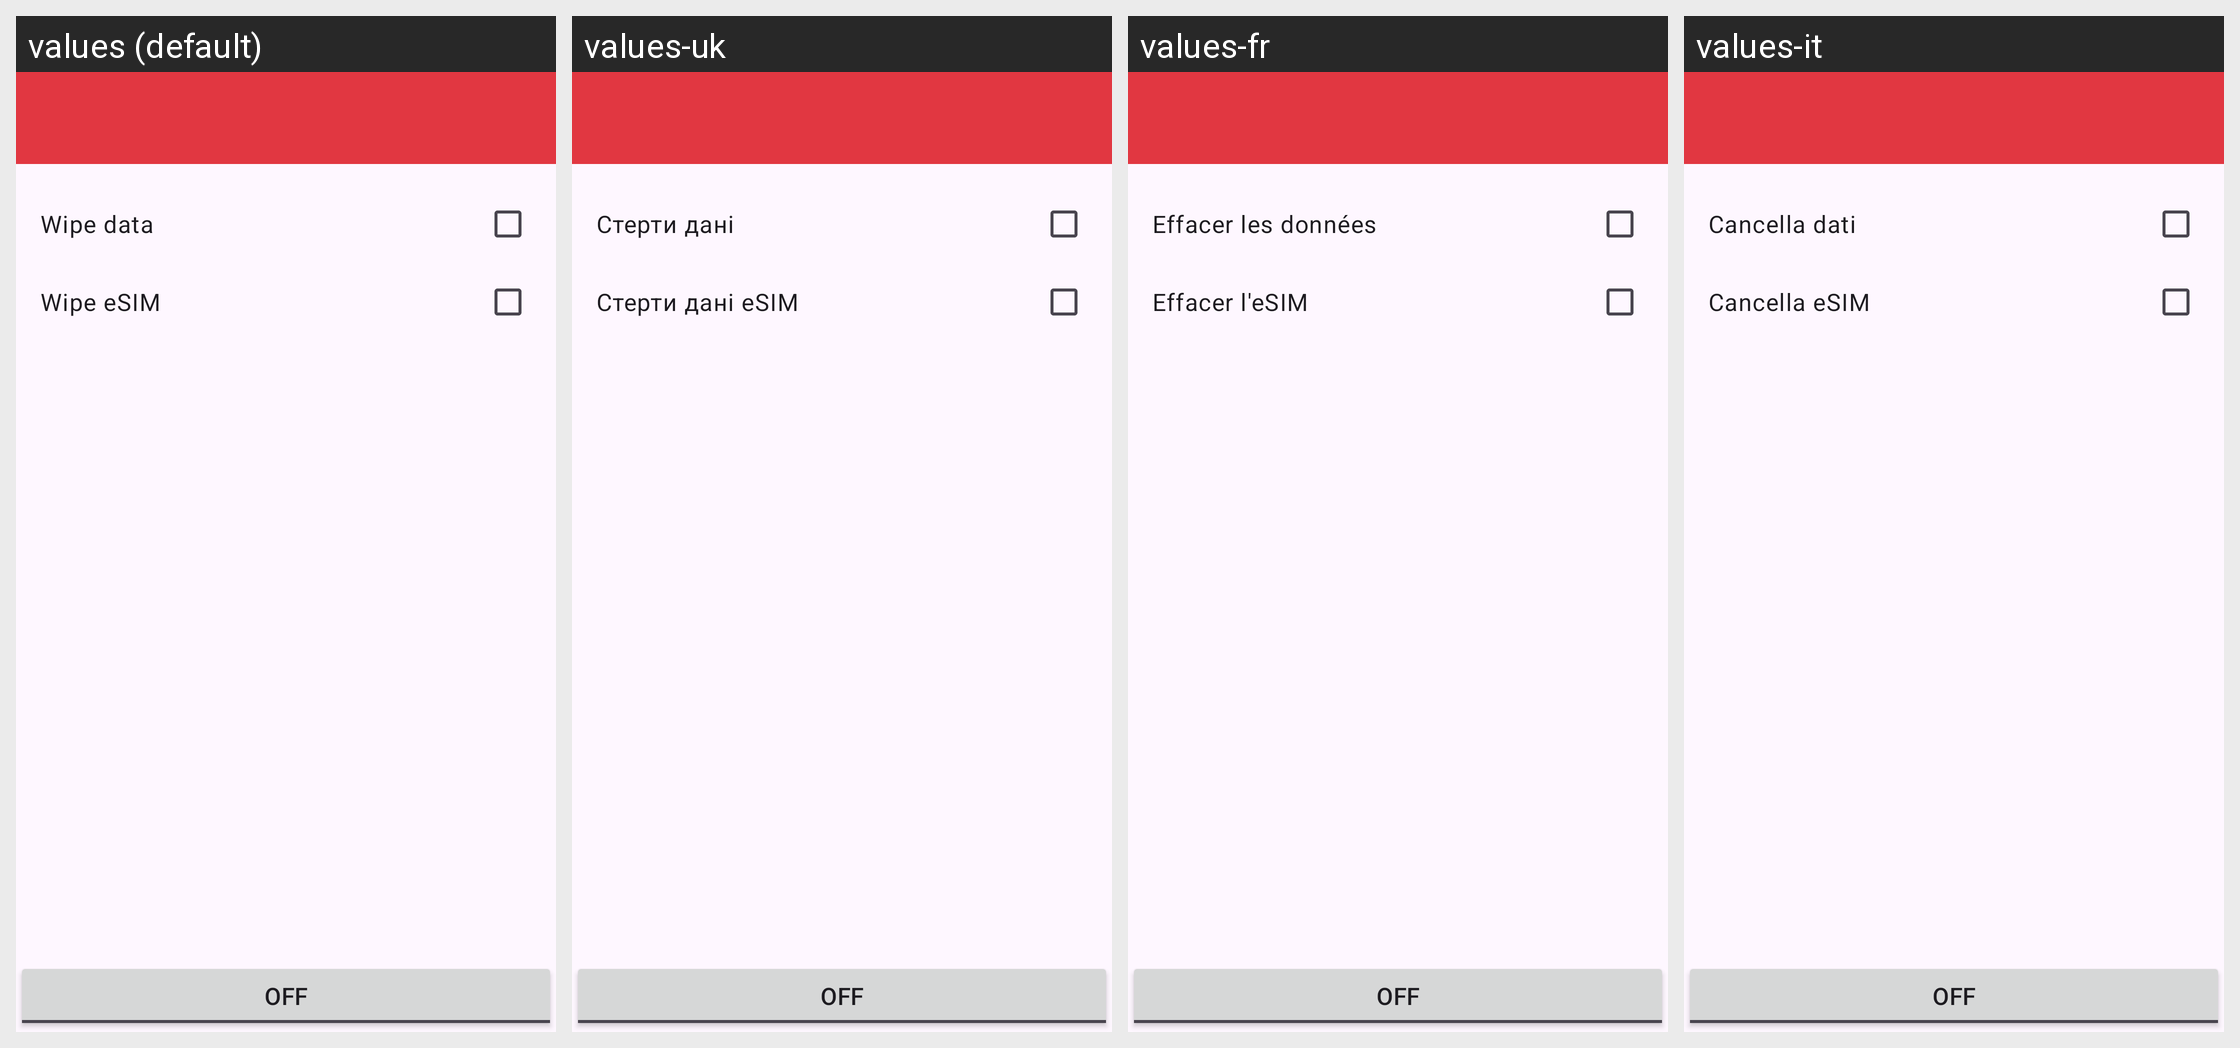

Locale-by-locale string values for the Android screen shown in this grid:
Android screen res/layout/fragment_main.xml rendered under 4 locales, left to right: values (default), values-uk, values-fr, values-it. Device: Nexus 5 (rendered at 1080×1920; each locale shown at half size, 540×960, under a caption strip naming it); theme Theme.Wasted.
Other locales in the repository, not shown: values-de, values-es-rES, values-no, values-pl, values-pt-rBR, values-ru, values-tr, values-zh-rCN, values-zh-rTW.
Strings drawn on this screen, with the default value and each locale's value (text and hints the layout hard-codes, and strings that could not be matched under every locale, appear in the picture but are not listed):

wipe_data_checkbox
  values: Wipe data
  values-uk: Стерти дані
  values-fr: Effacer les données
  values-it: Cancella dati

wipe_embedded_sim_checkbox
  values: Wipe eSIM
  values-uk: Стерти дані eSIM
  values-fr: Effacer l'eSIM
  values-it: Cancella eSIM
